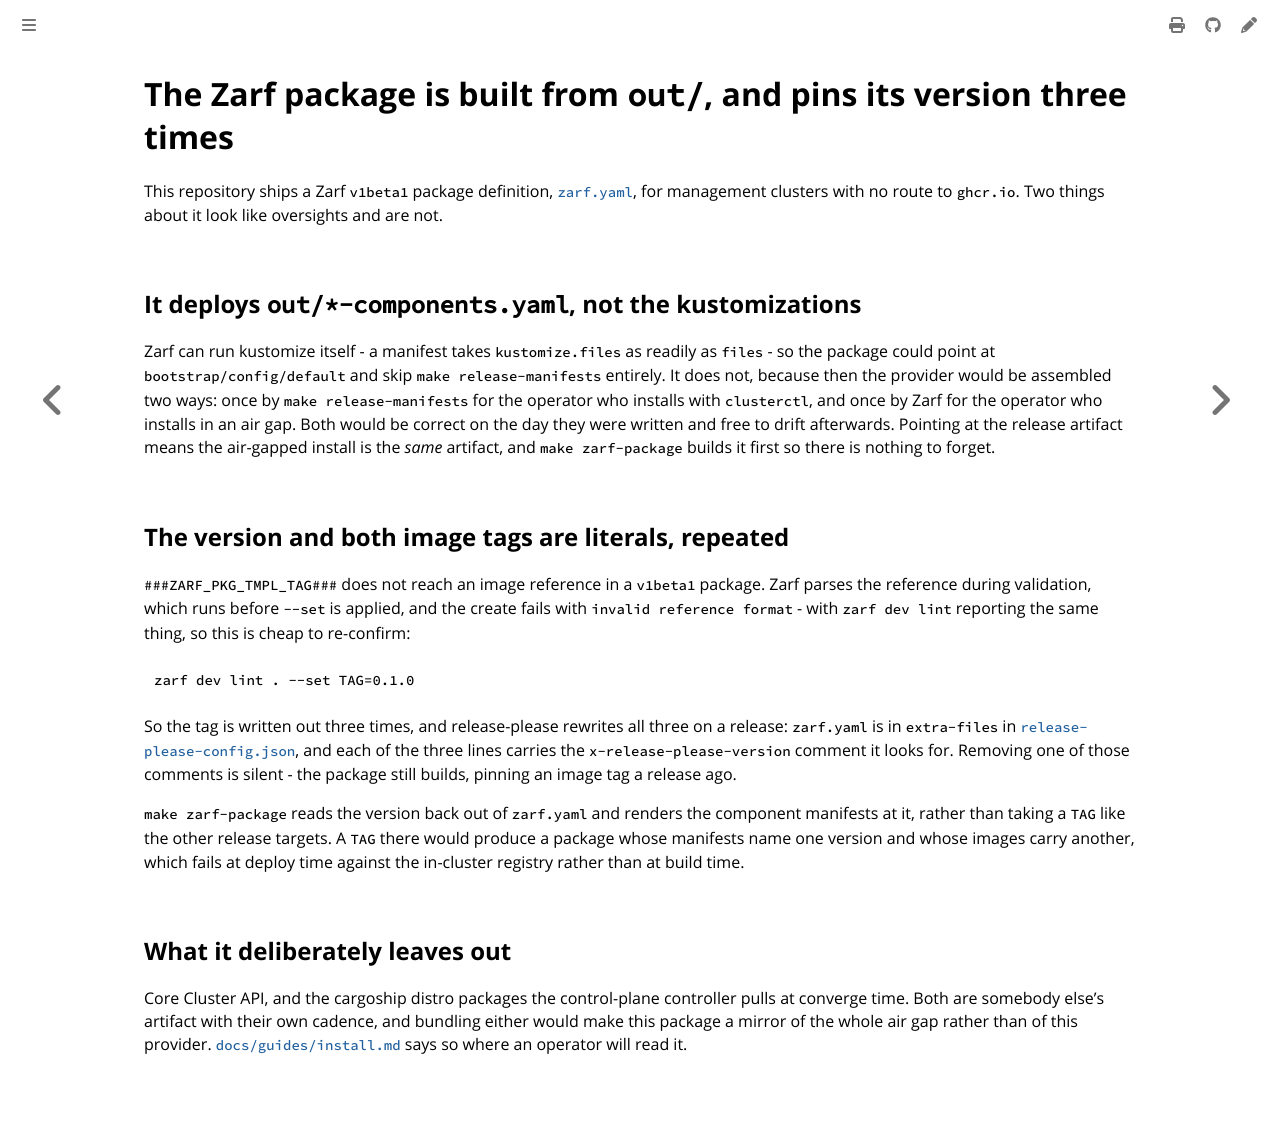

repository: colonel-byte/cluster-api-provider-cargoship · page: agent/choice-zarf-package.html · generator: mdbook

# The Zarf package is built from `out/`, and pins its version three times

This repository ships a Zarf `v1beta1` package definition, [`zarf.yaml`](../../zarf.yaml), for management clusters with no route to `ghcr.io`. Two things about it look like oversights and are not.

## It deploys `out/*-components.yaml`, not the kustomizations

Zarf can run kustomize itself - a manifest takes `kustomize.files` as readily as `files` - so the package could point at `bootstrap/config/default` and skip `make release-manifests` entirely. It does not, because then the provider would be assembled two ways: once by `make release-manifests` for the operator who installs with `clusterctl`, and once by Zarf for the operator who installs in an air gap. Both would be correct on the day they were written and free to drift afterwards. Pointing at the release artifact means the air-gapped install is the *same* artifact, and `make zarf-package` builds it first so there is nothing to forget.

## The version and both image tags are literals, repeated

`###ZARF_PKG_TMPL_TAG###` does not reach an image reference in a `v1beta1` package. Zarf parses the reference during validation, which runs before `--set` is applied, and the create fails with `invalid reference format` - with `zarf dev lint` reporting the same thing, so this is cheap to re-confirm:

```sh
zarf dev lint . --set TAG=0.1.0
```

So the tag is written out three times, and release-please rewrites all three on a release: `zarf.yaml` is in `extra-files` in [`release-please-config.json`](../../release-please-config.json), and each of the three lines carries the `x-release-please-version` comment it looks for. Removing one of those comments is silent - the package still builds, pinning an image tag a release ago.

`make zarf-package` reads the version back out of `zarf.yaml` and renders the component manifests at it, rather than taking a `TAG` like the other release targets. A `TAG` there would produce a package whose manifests name one version and whose images carry another, which fails at deploy time against the in-cluster registry rather than at build time.

## What it deliberately leaves out

Core Cluster API, and the cargoship distro packages the control-plane controller pulls at converge time. Both are somebody else's artifact with their own cadence, and bundling either would make this package a mirror of the whole air gap rather than of this provider. [`docs/guides/install.md`](../guides/install.md) says so where an operator will read it.
